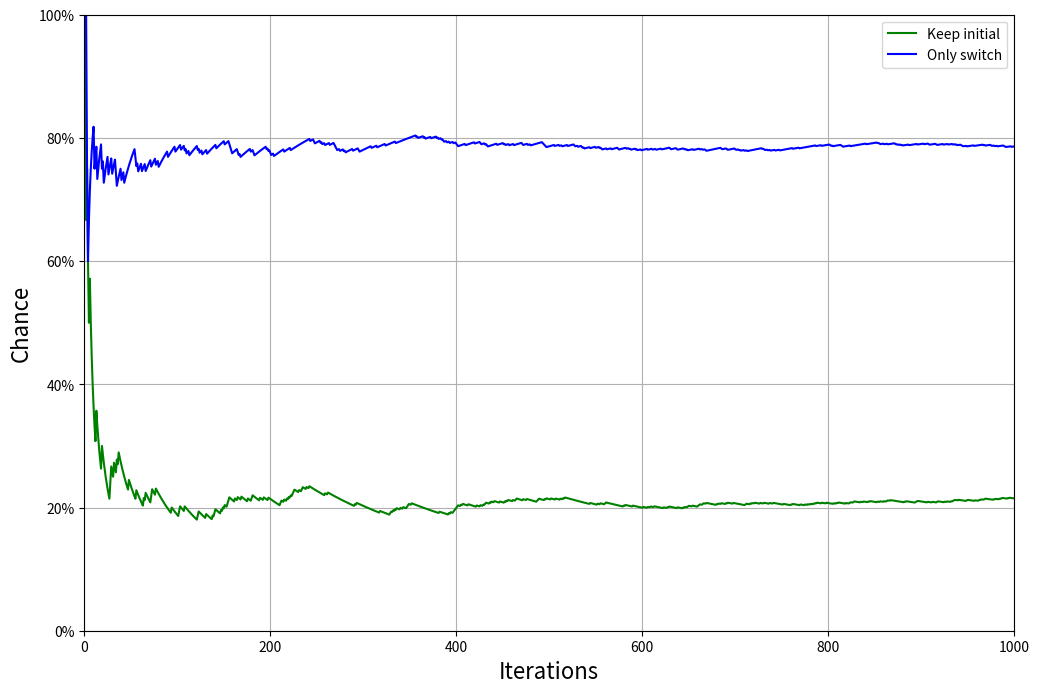

Write the Python code that produced this figure.

import random
from random import randint
from random import sample
import matplotlib.pyplot as plt
import matplotlib.ticker as ticker

# Generalized Monty Hall Problem

# This function will generate random rounds with n doors for our game and keep them in a list.
def generate_game(n_games, n_doors):
    game = []

    for i in range(n_games):
        doors = [False] * n_doors
        winner = randint(0, n_doors-1)
        doors[winner] = True
        game.append(doors)

    return game

# This is a helper function that takes a list of n doors, an index of a chosen door and chooses n-2 the door(s) with the goat among the remaining ones.
def reveal_goat(doors, chosen):
    n_doors = len(doors)

    if doors[chosen] == True:
        return sample([i for i in range(n_doors) if i != chosen], n_doors - 2)
        # have to deal with orders od indices here!!!
    elif doors[chosen] == False:
        return [i for i in range(n_doors) if (i != chosen and doors[i] != True)]


def simulate_keep_choice(game):
    wins = 0
    attempts = 0
    history = []

    for doors in game:
        attempts += 1
        
        chosen = random.randrange(n_doors)
        if (doors[chosen] == True):
            wins += 1

        history.append(wins / attempts)

    return wins, history

def simulate_switch_choice(game):
    wins = 0
    attempts = 0
    history = []

    for doors in game:
        attempts += 1
        chosen = random.randrange(n_doors)

        goat = reveal_goat(doors, chosen)
        new_choice = [i for i in range(n_doors) if(i not in goat and i != chosen)]

        if (doors[new_choice[0]] == True):
            wins += 1
            
        history.append(wins / attempts)

    return wins, history

# Beginning computation

n_games = 1000
n_doors = 5
game = generate_game(n_games, n_doors)

wins_keep, history_keep = simulate_keep_choice(game)
print('keep ', wins_keep/n_games)

wins_switch, history_switch = simulate_switch_choice(game)
print('switch', wins_switch/n_games)


plt.figure(figsize=(12,8))
plt.plot(history_keep, 'g', label="Keep initial")
plt.plot(history_switch, 'b', label="Only switch")
plt.legend(loc='upper right')
plt.ylim(0, 1.0)
plt.xlim(0, 1000)
plt.ylabel("Chance", fontsize=16)
plt.gca().yaxis.set_major_formatter(ticker.PercentFormatter(xmax=1.0)) 
plt.xlabel("Iterations", fontsize=16)
plt.grid(True)
plt.show()